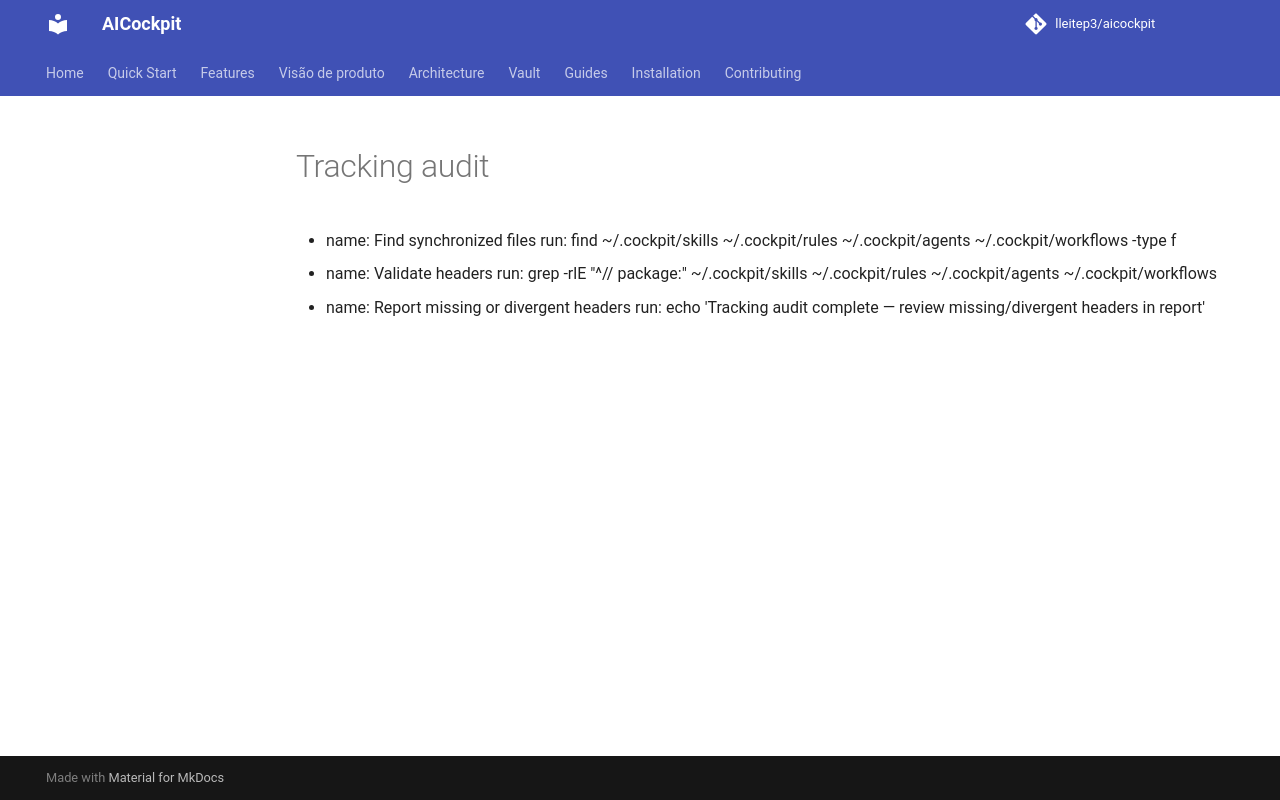

repository: lleitep3/aicockpit · page: providers/devin/examples/workflows/tracking-audit/index.html · generator: mkdocs

name: Tracking Audit
steps:
  - name: Find synchronized files
    run: find ~/.cockpit/skills ~/.cockpit/rules ~/.cockpit/agents ~/.cockpit/workflows -type f
  - name: Validate headers
    run: grep -rlE "^// package:" ~/.cockpit/skills ~/.cockpit/rules ~/.cockpit/agents ~/.cockpit/workflows
  - name: Report missing or divergent headers
    run: echo 'Tracking audit complete — review missing/divergent headers in report'
